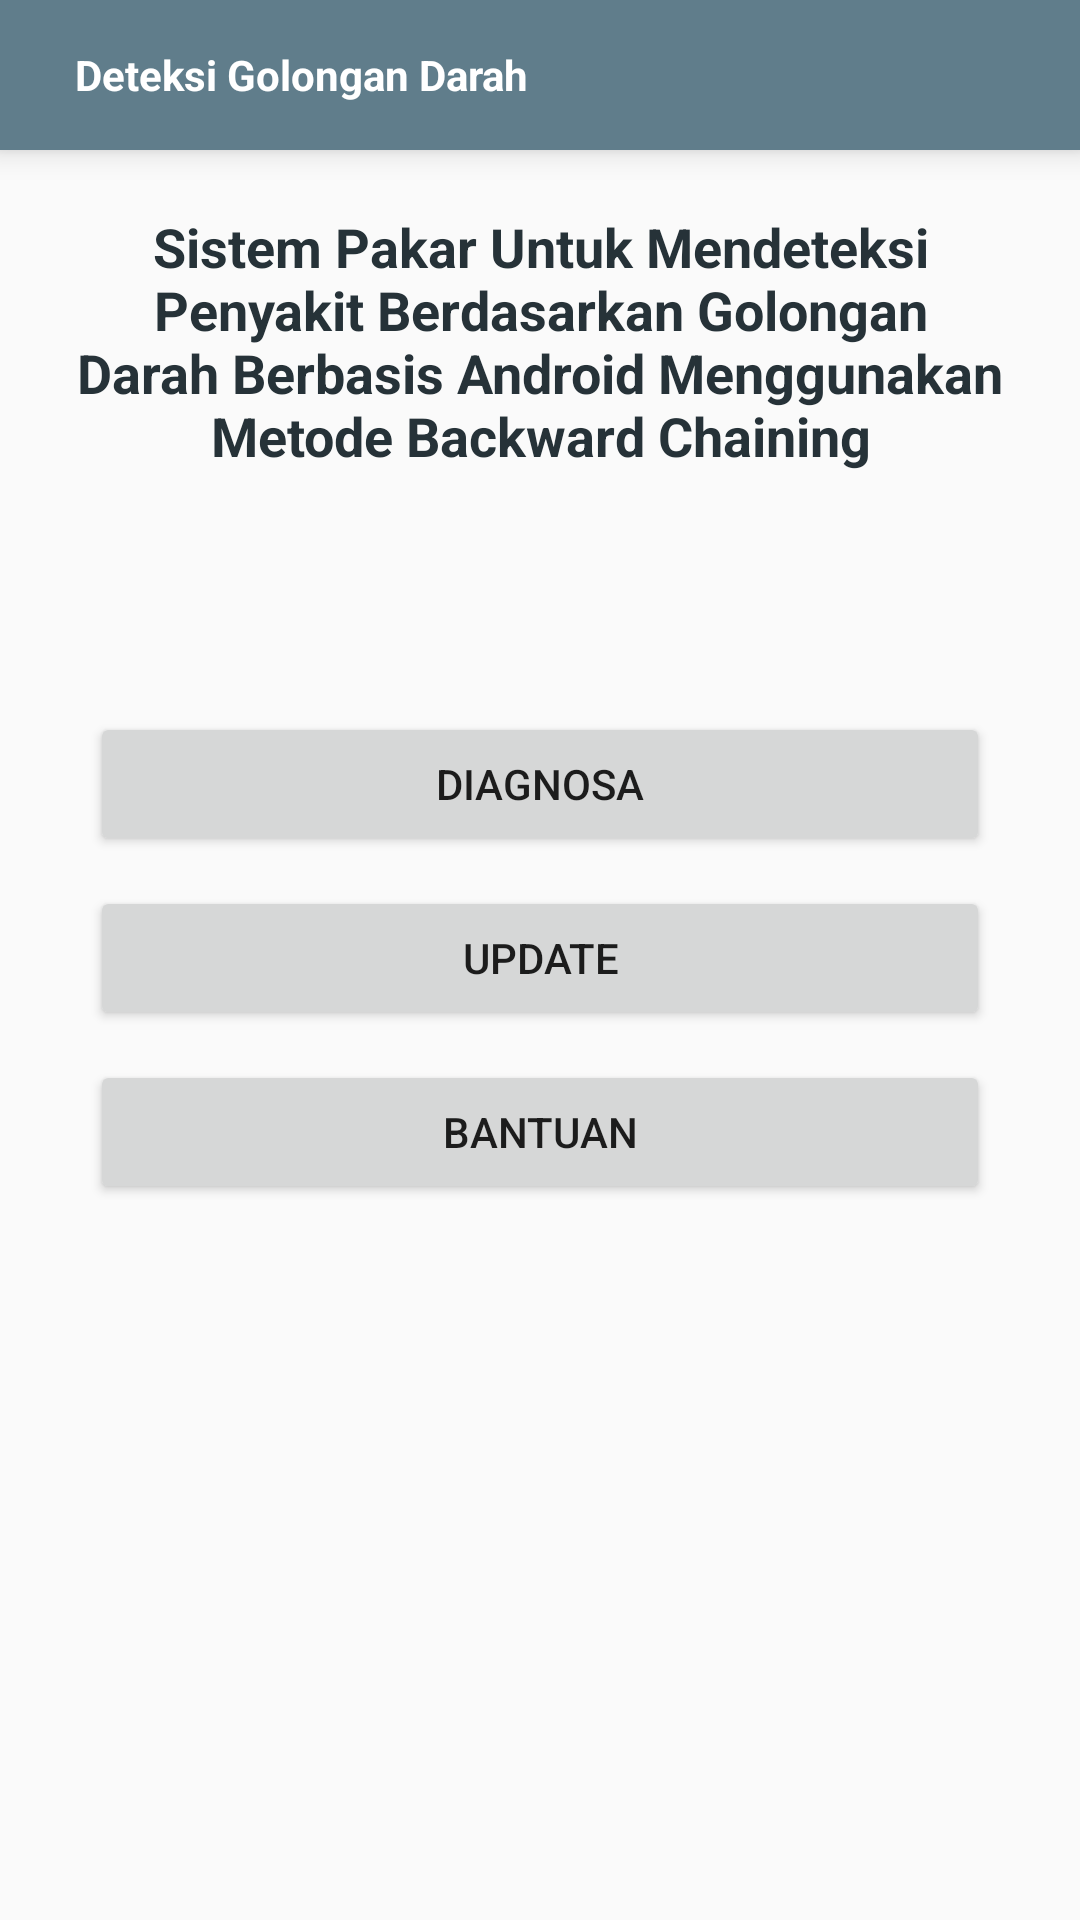

Android layout source for this screen:
<!-- AndroidManifest.xml: application theme AppTheme -->
<!-- res/layout/activity_dashboard.xml -->
<?xml version="1.0" encoding="utf-8"?>
<LinearLayout xmlns:android="http://schemas.android.com/apk/res/android"
    xmlns:app="http://schemas.android.com/apk/res-auto"
    xmlns:tools="http://schemas.android.com/tools"
    android:layout_width="match_parent"
    android:layout_height="match_parent"
    android:orientation="vertical">

    <include layout="@layout/navigation_toolbar"/>

    <LinearLayout
        android:layout_width="match_parent"
        android:layout_height="match_parent"
        android:orientation="vertical"
        android:layout_marginTop="20dp">
        <TextView
            android:layout_width="match_parent"
            android:layout_height="wrap_content"
            android:text="@string/app_title"
            android:textAlignment="center"
            android:textStyle="bold"
            android:textColor="@color/colorPrimaryDark"
            android:textSize="18dp"
            android:layout_marginLeft="20dp"
            android:layout_marginRight="20dp"/>

        <Button
            android:id="@+id/btnDiagnosa"
            android:layout_width="match_parent"
            android:layout_height="wrap_content"
            android:text="DIAGNOSA"
            android:layout_marginTop="80dp"
            android:layout_marginLeft="30dp"
            android:layout_marginRight="30dp"/>
        <Button
            android:id="@+id/btnUpdate"
            android:layout_width="match_parent"
            android:layout_height="wrap_content"
            android:text="UPDATE"
            android:layout_marginTop="10dp"
            android:layout_marginLeft="30dp"
            android:layout_marginRight="30dp"/>
        <Button
            android:id="@+id/btnBantuan"
            android:layout_width="match_parent"
            android:layout_height="wrap_content"
            android:text="BANTUAN"
            android:layout_marginTop="10dp"
            android:layout_marginLeft="30dp"
            android:layout_marginRight="30dp"/>
    </LinearLayout>

</LinearLayout>
<!-- res/layout/navigation_toolbar.xml (included above) -->
<?xml version="1.0" encoding="utf-8"?>
<RelativeLayout xmlns:android="http://schemas.android.com/apk/res/android"
    android:id="@+id/toolbar_custom"
    android:layout_width="match_parent"
    android:layout_height="50dp"
    android:background="@color/colorPrimary"
    android:elevation="6dp">

    <TextView
        android:id="@+id/toolbar_title"
        android:layout_width="match_parent"
        android:layout_height="28dp"
        android:textStyle="bold"
        android:textColor="@color/colorAccent"
        android:layout_centerVertical="true"
        android:layout_marginLeft="25dp"
        android:layout_marginRight="50dp"
        android:text="@string/app_name"
        android:gravity="center_vertical"/>

</RelativeLayout>
<!-- resources referenced by this layout -->
<resources>
  <color name="colorAccent">#ffffff</color>
  <color name="colorPrimary">#607D8B</color>
  <color name="colorPrimaryDark">#263238</color>
  <string name="app_name">Deteksi Golongan Darah</string>
  <string name="app_title">Sistem Pakar Untuk Mendeteksi Penyakit Berdasarkan Golongan Darah Berbasis Android Menggunakan Metode Backward Chaining</string>
  <style name="AppTheme" parent="Theme.AppCompat.Light.NoActionBar">
          
          <item name="colorPrimary">@color/colorPrimary</item>
          <item name="colorPrimaryDark">@color/colorPrimaryDark</item>
          <item name="colorAccent">@color/colorAccent</item>
      </style>
</resources>
